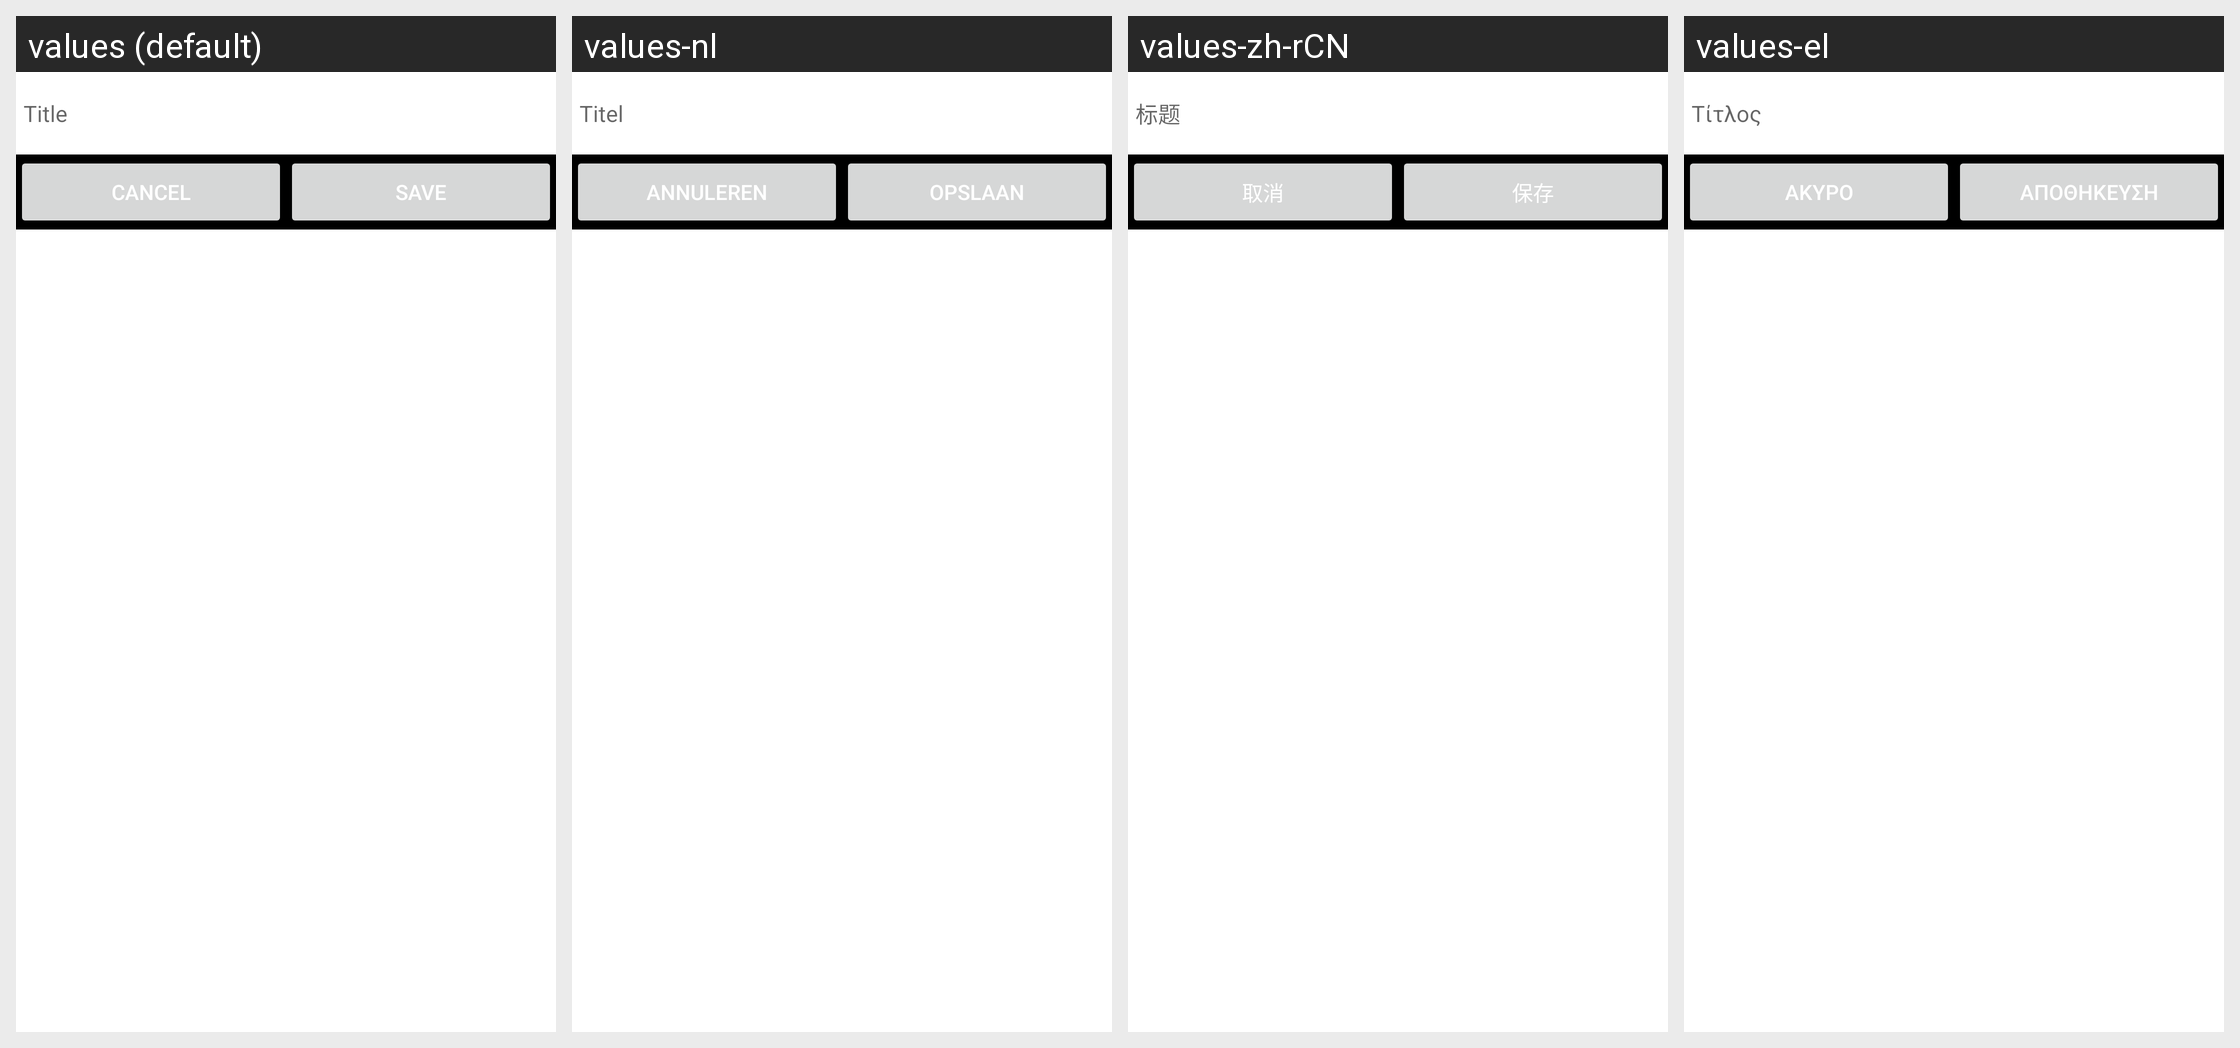

Strings drawn on this Android screen and how each of the app's shown locales translates them:
Android screen res/layout/voice_recording_dialog.xml rendered under 4 locales, left to right: values (default), values-nl, values-zh-rCN, values-el. Device: Nexus 5 (rendered at 1080×1920; each locale shown at half size, 540×960, under a caption strip naming it); theme Theme.MaterialComponents.DayNight.NoActionBar.
Other locales in the repository, not shown: values-ar, values-ca, values-cs, values-da, values-da-rDK, values-de, values-en-rAU, values-en-rGB, values-es, values-fi, values-fr, values-fr-rCA, values-he, values-hu, values-in, values-it, values-iw, values-iw-rIL, values-ja, values-ko, values-nb, values-nn, values-no, values-pl, values-pt, values-pt-rBR, values-ro, values-ru, values-sv, values-sv-rSE, values-tr, values-tw, values-zh, values-zh-rTW.
Strings drawn on this screen, with the default value and each locale's value (text and hints the layout hard-codes, and strings that could not be matched under every locale, appear in the picture but are not listed):

title
  values: Title
  values-nl: Titel
  values-zh-rCN: 标题
  values-el: Τίτλος

cancel
  values: Cancel
  values-nl: Annuleren
  values-zh-rCN: 取消
  values-el: Άκυρο

save
  values: Save
  values-nl: Opslaan
  values-zh-rCN: 保存
  values-el: Αποθήκευση
